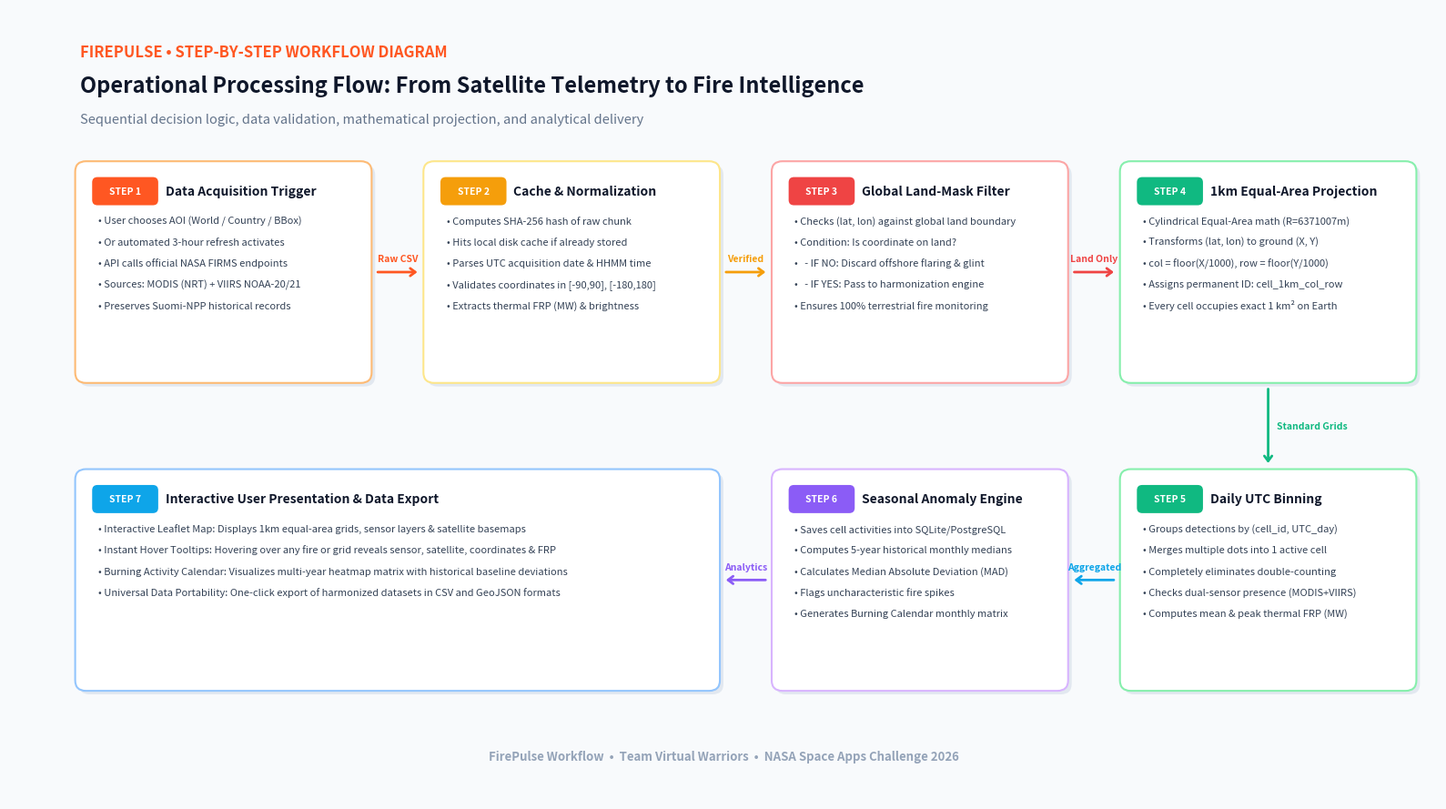

Write the Python code that produced this figure.
import matplotlib.pyplot as plt
import matplotlib.patches as patches
import os

def create_workflow_diagram():
    # 16:9 widescreen figure (1920x1080 at 150 dpi)
    fig, ax = plt.subplots(figsize=(16, 9), dpi=150)
    fig.patch.set_facecolor('#F8FAFC') # Slate-50 background
    ax.set_facecolor('#F8FAFC')

    ax.set_xlim(0, 16)
    ax.set_ylim(0, 9)
    ax.axis('off')

    # Color Palette
    C_SLATE_900 = '#0F172A'
    C_SLATE_700 = '#334155'
    C_SLATE_500 = '#64748B'
    C_SLATE_400 = '#94A3B8'
    C_ORANGE = '#FF5722'
    C_AMBER = '#F59E0B'
    C_EMERALD = '#10B981'
    C_SKY = '#0EA5E9'
    C_PURPLE = '#8B5CF6'
    C_RED = '#EF4444'

    # Header
    ax.text(0.8, 8.45, "FIREPULSE • STEP-BY-STEP WORKFLOW DIAGRAM", 
            fontsize=12, fontweight='bold', color=C_ORANGE, family='sans-serif')
    ax.text(0.8, 8.05, "Operational Processing Flow: From Satellite Telemetry to Fire Intelligence", 
            fontsize=17, fontweight='bold', color=C_SLATE_900, family='sans-serif')
    ax.text(0.8, 7.7, "Sequential decision logic, data validation, mathematical projection, and analytical delivery", 
            fontsize=10.5, color=C_SLATE_500, family='sans-serif')

    # Helper: draw process step box
    def draw_step(x, y, w, h, step_num, title, details, color=C_ORANGE, bg_color='#FFFFFF', border_color='#CBD5E1'):
        # Drop shadow
        shadow = patches.FancyBboxPatch((x+0.04, y-0.04), w, h, boxstyle="round,pad=0.06,rounding_size=0.12",
                                        facecolor='#E2E8F0', edgecolor='none', zorder=1)
        ax.add_patch(shadow)

        # Card
        card = patches.FancyBboxPatch((x, y), w, h, boxstyle="round,pad=0.06,rounding_size=0.12",
                                      facecolor=bg_color, edgecolor=border_color, linewidth=1.5, zorder=2)
        ax.add_patch(card)

        # Step badge
        badge = patches.FancyBboxPatch((x + 0.15, y + h - 0.42), 0.7, 0.28, boxstyle="round,pad=0.02,rounding_size=0.06",
                                       facecolor=color, edgecolor='none', zorder=3)
        ax.add_patch(badge)
        ax.text(x + 0.5, y + h - 0.28, f"STEP {step_num}", fontsize=7.5, fontweight='bold', color='#FFFFFF', 
                ha='center', va='center', zorder=4, family='sans-serif')

        # Title
        ax.text(x + 0.95, y + h - 0.28, title, fontsize=10, fontweight='bold', color=C_SLATE_900, 
                va='center', zorder=4, family='sans-serif')

        # Details bullets
        for i, line in enumerate(details):
            ax.text(x + 0.2, y + h - 0.65 - (i * 0.24), f"• {line}", fontsize=8, color=C_SLATE_700, zorder=4, family='sans-serif')

    # Helper: draw connecting arrow
    def draw_conn(x1, y1, x2, y2, color=C_SLATE_400, label=""):
        ax.annotate('', xy=(x2, y2), xytext=(x1, y1),
                    arrowprops=dict(arrowstyle="->,head_width=0.3,head_length=0.4", 
                                    color=color, lw=2.0, zorder=5))
        if label:
            mx, my = (x1 + x2)/2, (y1 + y2)/2
            ax.text(mx, my + 0.12, label, fontsize=7.5, fontweight='bold', color=color, ha='center', zorder=6, family='sans-serif')

    # -------------------------------------------------------------
    # TOP ROW: STEPS 1 TO 4 (Left to Right)
    # -------------------------------------------------------------
    y_top = 4.8
    card_w = 3.2
    card_h = 2.4

    # STEP 1: Ingestion Trigger
    draw_step(0.8, y_top, card_w, card_h, "1", "Data Acquisition Trigger", [
        "User chooses AOI (World / Country / BBox)",
        "Or automated 3-hour refresh activates",
        "API calls official NASA FIRMS endpoints",
        "Sources: MODIS (NRT) + VIIRS NOAA-20/21",
        "Preserves Suomi-NPP historical records"
    ], color=C_ORANGE, border_color='#FDBA74')

    draw_conn(4.1, y_top + 1.2, 4.6, y_top + 1.2, color=C_ORANGE, label="Raw CSV")

    # STEP 2: Cache & Normalization
    draw_step(4.7, y_top, card_w, card_h, "2", "Cache & Normalization", [
        "Computes SHA-256 hash of raw chunk",
        "Hits local disk cache if already stored",
        "Parses UTC acquisition date & HHMM time",
        "Validates coordinates in [-90,90], [-180,180]",
        "Extracts thermal FRP (MW) & brightness"
    ], color=C_AMBER, border_color='#FDE68A')

    draw_conn(8.0, y_top + 1.2, 8.5, y_top + 1.2, color=C_AMBER, label="Verified")

    # STEP 3: Land-Mask Verification
    draw_step(8.6, y_top, card_w, card_h, "3", "Global Land-Mask Filter", [
        "Checks (lat, lon) against global land boundary",
        "Condition: Is coordinate on land?",
        "  - IF NO: Discard offshore flaring & glint",
        "  - IF YES: Pass to harmonization engine",
        "Ensures 100% terrestrial fire monitoring"
    ], color=C_RED, border_color='#FCA5A5')

    draw_conn(11.9, y_top + 1.2, 12.4, y_top + 1.2, color=C_RED, label="Land Only")

    # STEP 4: EPSG:6933 Equal-Area Projection
    draw_step(12.5, y_top, card_w, card_h, "4", "1km Equal-Area Projection", [
        "Cylindrical Equal-Area math (R=6371007m)",
        "Transforms (lat, lon) to ground (X, Y)",
        "col = floor(X/1000), row = floor(Y/1000)",
        "Assigns permanent ID: cell_1km_col_row",
        "Every cell occupies exact 1 km² on Earth"
    ], color=C_EMERALD, border_color='#86EFAC')

    # Downward turn arrow from Step 4 to Step 5
    ax.annotate('', xy=(14.1, 3.8), xytext=(14.1, 4.7),
                arrowprops=dict(arrowstyle="->,head_width=0.3,head_length=0.4", 
                                color=C_EMERALD, lw=2.0, zorder=5))
    ax.text(14.2, 4.25, "Standard Grids", fontsize=7.5, fontweight='bold', color=C_EMERALD, va='center', zorder=6)

    # -------------------------------------------------------------
    # BOTTOM ROW: STEPS 5 TO 7 (Right to Left)
    # -------------------------------------------------------------
    y_bot = 1.3

    # STEP 5: Daily UTC Harmonization (Under Step 4)
    draw_step(12.5, y_bot, card_w, card_h, "5", "Daily UTC Binning", [
        "Groups detections by (cell_id, UTC_day)",
        "Merges multiple dots into 1 active cell",
        "Completely eliminates double-counting",
        "Checks dual-sensor presence (MODIS+VIIRS)",
        "Computes mean & peak thermal FRP (MW)"
    ], color=C_EMERALD, border_color='#86EFAC')

    draw_conn(12.4, y_bot + 1.2, 11.9, y_bot + 1.2, color=C_SKY, label="Aggregated")

    # STEP 6: Multi-Year Anomaly Baselines (Middle Bottom)
    draw_step(8.6, y_bot, card_w, card_h, "6", "Seasonal Anomaly Engine", [
        "Saves cell activities into SQLite/PostgreSQL",
        "Computes 5-year historical monthly medians",
        "Calculates Median Absolute Deviation (MAD)",
        "Flags uncharacteristic fire spikes",
        "Generates Burning Calendar monthly matrix"
    ], color=C_PURPLE, border_color='#D8B4FE')

    draw_conn(8.5, y_bot + 1.2, 8.0, y_bot + 1.2, color=C_PURPLE, label="Analytics")

    # STEP 7: Interactive Delivery & Export (Left Bottom)
    draw_step(0.8, y_bot, 7.1, card_h, "7", "Interactive User Presentation & Data Export", [
        "Interactive Leaflet Map: Displays 1km equal-area grids, sensor layers & satellite basemaps",
        "Instant Hover Tooltips: Hovering over any fire or grid reveals sensor, satellite, coordinates & FRP",
        "Burning Activity Calendar: Visualizes multi-year heatmap matrix with historical baseline deviations",
        "Universal Data Portability: One-click export of harmonized datasets in CSV and GeoJSON formats"
    ], color=C_SKY, border_color='#93C5FD')

    # Footer
    ax.text(8.0, 0.45, "FirePulse Workflow  •  Team Virtual Warriors  •  NASA Space Apps Challenge 2026", 
            fontsize=9.5, fontweight='bold', color=C_SLATE_400, ha='center', family='sans-serif')

    out_file = "FirePulse_Workflow_Diagram.png"
    plt.tight_layout()
    plt.savefig(out_file, dpi=200, bbox_inches='tight', facecolor=fig.get_facecolor(), edgecolor='none')
    plt.close()
    print(f"Workflow diagram successfully created at: {os.path.abspath(out_file)}")

if __name__ == "__main__":
    create_workflow_diagram()
